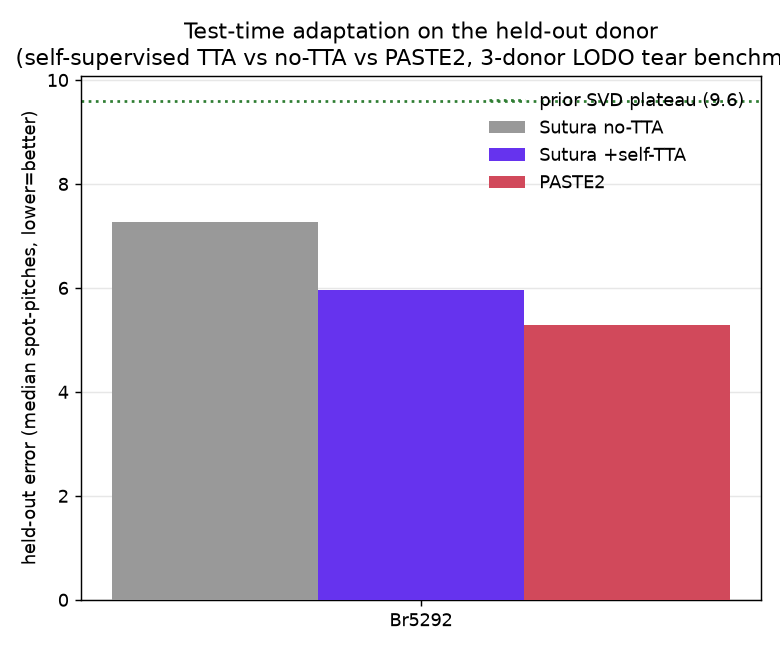

The file beside this chart, header and first rows:
held_out_donor, train_donors, held_out_notta, held_out_tta, delta_tta, paste2_error, svd_ref_heldout, tta_beats_paste2, in_dist, tta_steps_used, seconds, status, timestamp, detail
Br5292, Br5595+Br8100, 7.277, 5.956, -1.321, 5.28, 9.6, False, 2.748, 360, 1491, ok, 2026-07-11T02:19:36Z, 
